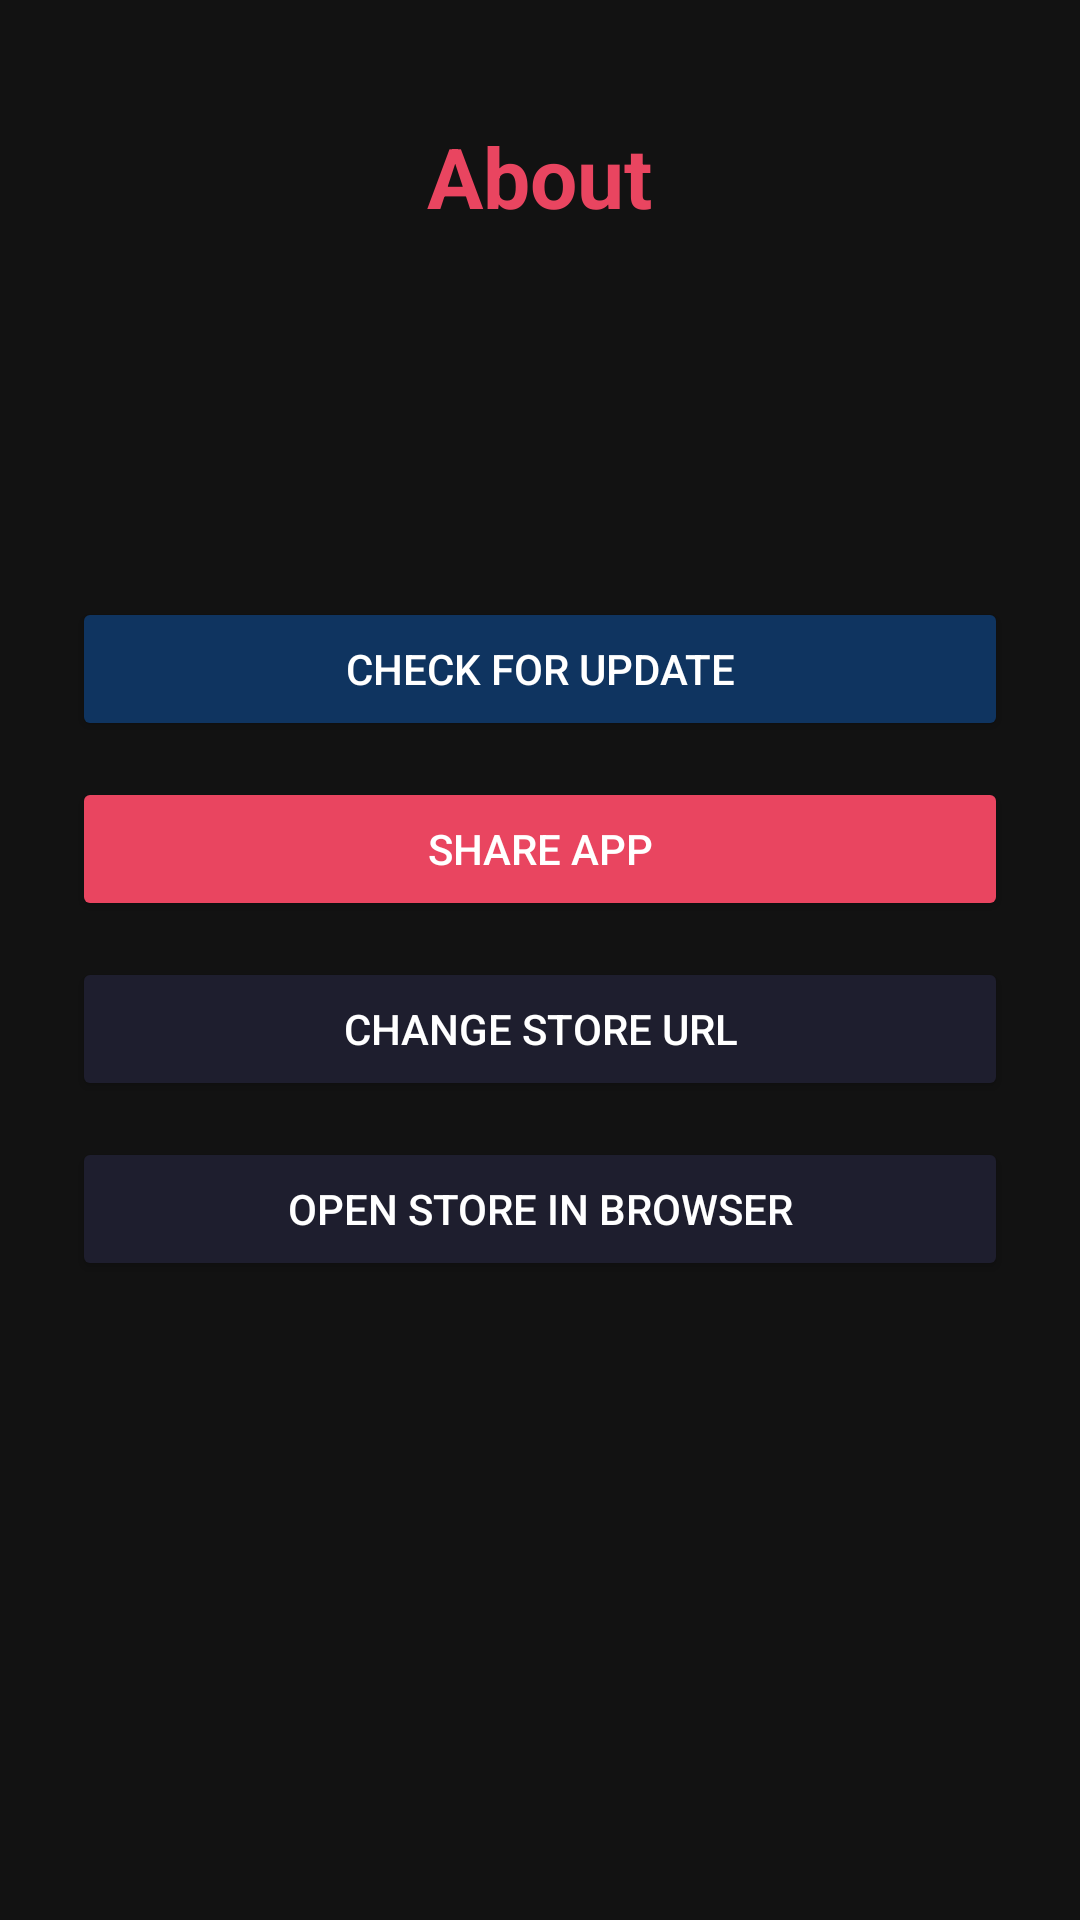

This screen was rendered from an Android layout file. Write that file and the resources it references.
<!-- AndroidManifest.xml: application theme Theme.JNetAppStore -->
<!-- res/layout/activity_about.xml -->
<?xml version="1.0" encoding="utf-8"?>
<ScrollView xmlns:android="http://schemas.android.com/apk/res/android"
    android:layout_width="match_parent"
    android:layout_height="match_parent"
    android:background="@color/dark_bg"
    android:fillViewport="true">

    <LinearLayout
        android:layout_width="match_parent"
        android:layout_height="wrap_content"
        android:orientation="vertical"
        android:gravity="center_horizontal"
        android:paddingStart="24dp"
        android:paddingEnd="24dp"
        android:paddingTop="24dp"
        android:paddingBottom="160dp">

        <TextView
            android:layout_width="wrap_content"
            android:layout_height="wrap_content"
            android:text="About"
            android:textColor="@color/accent_red"
            android:textSize="28sp"
            android:textStyle="bold"
            android:layout_marginTop="16dp"
            android:layout_marginBottom="20dp" />

        <TextView
            android:id="@+id/tvAbout"
            android:layout_width="match_parent"
            android:layout_height="wrap_content"
            android:textColor="@color/text_secondary"
            android:textSize="15sp"
            android:gravity="center"
            android:lineSpacingExtra="4dp"
            android:layout_marginBottom="20dp" />

        <TextView
            android:id="@+id/tvVersion"
            android:layout_width="wrap_content"
            android:layout_height="wrap_content"
            android:textColor="@color/text_muted"
            android:textSize="14sp"
            android:layout_marginBottom="6dp" />

        <TextView
            android:id="@+id/tvStoreUrl"
            android:layout_width="match_parent"
            android:layout_height="wrap_content"
            android:gravity="center"
            android:textColor="@color/text_muted"
            android:textSize="12sp"
            android:layout_marginBottom="20dp" />

        <Button
            android:id="@+id/btnCheckUpdate"
            android:layout_width="match_parent"
            android:layout_height="48dp"
            android:text="Check for Update"
            android:textColor="@color/text_primary"
            android:textSize="14sp"
            android:backgroundTint="@color/dark_accent"
            android:layout_marginBottom="12dp" />

        <Button
            android:id="@+id/btnShareApp"
            android:layout_width="match_parent"
            android:layout_height="48dp"
            android:text="Share App"
            android:textColor="@color/text_primary"
            android:textSize="14sp"
            android:backgroundTint="@color/accent_red"
            android:layout_marginBottom="12dp" />

        <Button
            android:id="@+id/btnStoreUrl"
            android:layout_width="match_parent"
            android:layout_height="48dp"
            android:text="Change Store URL"
            android:textColor="@color/text_primary"
            android:textSize="14sp"
            android:backgroundTint="@color/dark_secondary"
            android:layout_marginBottom="12dp" />

        <Button
            android:id="@+id/btnOpenStore"
            android:layout_width="match_parent"
            android:layout_height="48dp"
            android:text="Open Store in Browser"
            android:textColor="@color/text_primary"
            android:textSize="14sp"
            android:backgroundTint="@color/dark_secondary" />

    </LinearLayout>
</ScrollView>
<!-- resources referenced by this layout -->
<resources>
  <color name="accent_red">#E94560</color>
  <color name="dark_accent">#0F3460</color>
  <color name="dark_bg">#121212</color>
  <color name="dark_secondary">#1E1E2E</color>
  <color name="text_muted">#8A8A9A</color>
  <color name="text_primary">#FFFFFF</color>
  <color name="text_secondary">#CCCCCC</color>
  <style name="Theme.JNetAppStore" parent="Theme.MaterialComponents.NoActionBar">
          <item name="colorPrimary">@color/accent_red</item>
          <item name="colorPrimaryVariant">@color/dark_accent</item>
          <item name="colorOnPrimary">@color/text_primary</item>
          <item name="colorSecondary">@color/dark_secondary</item>
          <item name="colorOnSecondary">@color/text_primary</item>
          <item name="android:colorBackground">@color/dark_bg</item>
          <item name="android:windowBackground">@color/dark_bg</item>
          <item name="android:statusBarColor">@color/dark_accent</item>
          <item name="android:navigationBarColor">@color/dark_bg</item>
          <item name="android:textColor">@color/text_primary</item>
          <item name="android:textColorPrimary">@color/text_primary</item>
          <item name="android:textColorSecondary">@color/text_secondary</item>
      </style>
</resources>
